Labelled photos from "infaprim-clf-7", an image-classification folder in okomiljonov583-cmyk/vit-arcface-cac-SimCLR-CE-classification. The possible labels are: femilak variant 2, femilak variant 3, lactamil variant 2, lactamil variant 3, amino formula, amino formula variant 2, amino formula variant 3, anti-reflux formula, anti-reflux formula variant 2, anti-reflux formula variant 3, n p caesarea, n p caesarea 2, n p caesarea 3, comfort formula, comfort formula variant 2, comfort formula variant 3, n p ferm, n p ferm 2, n p ferm 3, goat milk formula stage 1, n p goat 1 2, n p goat 1 3, goat milk formula stage 2, n p goat 2 2, n p goat 2 3, goat milk formula stage 3, n p goat 3 2, n p goat 3 3, non-allergic formula, non-allergic formula variant 2, non-allergic formula variant 3, non-lactose formula, non-lactose formula variant 2, non-lactose formula variant 3, n p p buck 2, buckwheat prunes porridge, buckwheat prunes porridge variant 2, multi-grain porridge, multi-grain porridge variant 2, multi-grain porridge variant 3, multi-grain apple raspberry porridge, n p p multi apple rasp 2, n p p multi apple rasp 3, multi-grain banana strawberry porridge, n p p multi ban straw 2, n p p multi ban straw 3, oat porridge variant 2, oat porridge variant 3, oat banana porridge, oat banana porridge variant 2, oat banana porridge variant 3, oat peach porridge, oat peach porridge variant 2, oat peach porridge variant 3, rice porridge, rice porridge variant 2, rice porridge variant 3, rice banana porridge, rice banana porridge variant 2, rice banana porridge variant 3, wheat apple porridge, wheat apple porridge variant 2, wheat apple porridge variant 3, n p peptidi, n p peptidi 2, n p peptidi 3, pre formula, pre formula variant 2, pre formula variant 3, soy formula, soy formula variant 2, soy formula variant 3, 3 fruits puree, 3 fruits puree variant 2, 3 fruits puree variant 3, mango banana puree, mango banana puree variant 2, mango banana puree variant 3, oat banana puree, oat banana puree variant 2, oat banana puree variant 3, strawberry apple puree, strawberry apple puree variant 2, strawberry apple puree variant 3, apple raspberry puree, apple raspberry puree variant 2, apple raspberry puree variant 3, pre puree stage 5, v 5 pre 2, v 5 pre 3, v 7 pre 2, apple prunes puree, apple prunes puree variant 2, buckwheat pre puree, buckwheat pre puree variant 2, buckwheat pre puree variant 3, corn puree, corn puree variant 2, corn puree variant 3, oat puree, oat puree variant 2, oat puree variant 3, pumpkin puree variant 2, rice puree, rice puree variant 2, rice puree variant 3, rice corn banana puree, v rice corn banana 2, v rice corn banana 3.

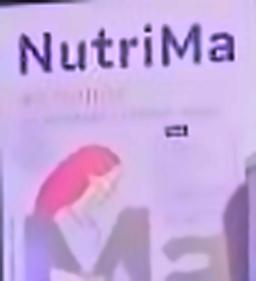
Label: femilak variant 2

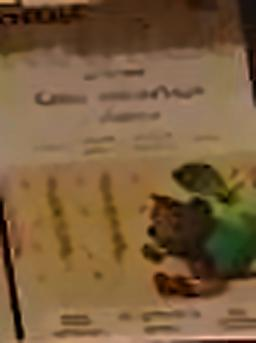
Label: wheat apple porridge variant 3

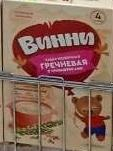
Label: buckwheat pre puree

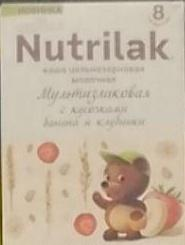
Label: multi-grain banana strawberry porridge

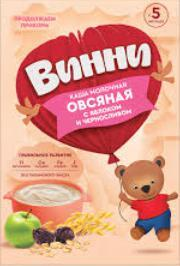
Label: apple prunes puree

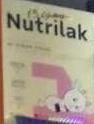
Label: n p goat 1 2
